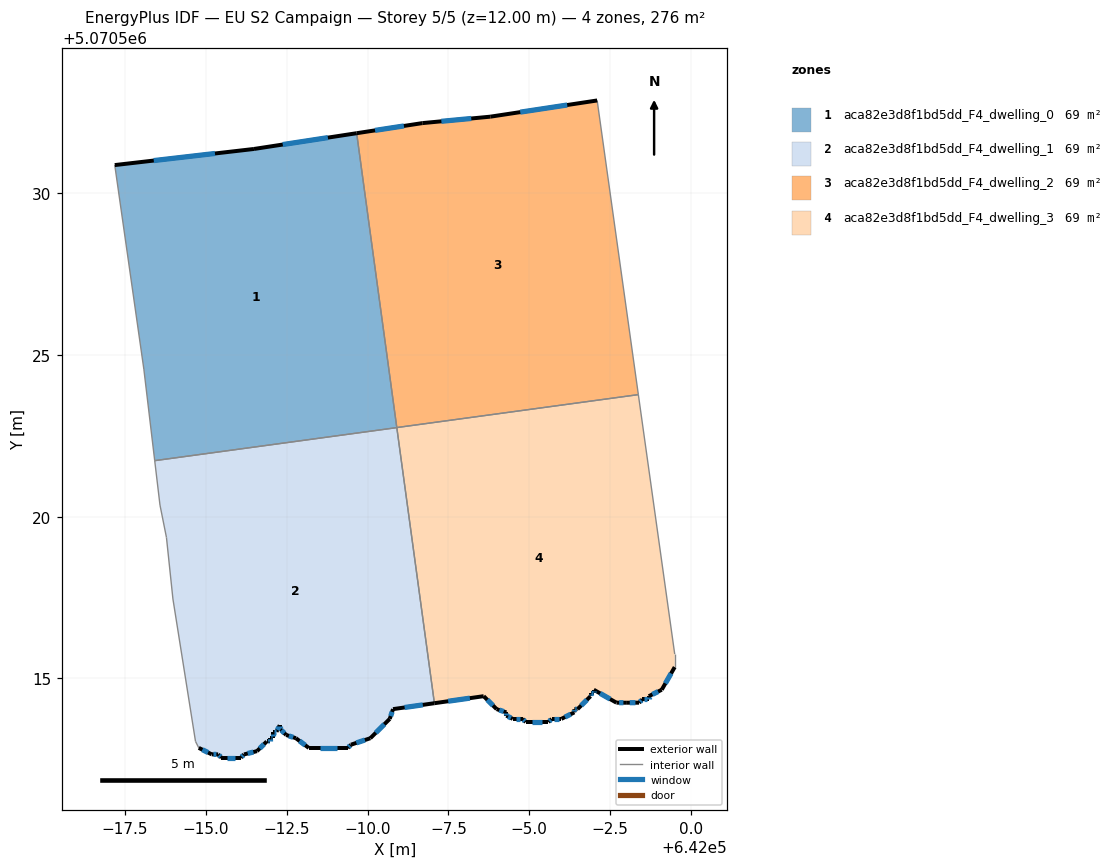
=== STOREY PLAN SPEC (per zone: floor XY polygon, exterior-wall plan segments, windows/doors) ===
zone 1: aca82e3d8f1bd5dd_F4_dwelling_0  (69.0 m²)
  floor: (641989.66, 5070531.85) (641990.91, 5070522.75) (641983.42, 5070521.73) (641983.09, 5070524.56) (641982.19, 5070530.87) (641986.49, 5070531.37)
  exterior wall: (641986.49, 5070531.37) – (641982.19, 5070530.87)  [4.3 m]
    window: (641985.28, 5070531.23) – (641983.39, 5070531.01)  [2.5 m²]
  exterior wall: (641989.66, 5070531.85) – (641986.49, 5070531.37)  [3.2 m]
    window: (641988.77, 5070531.72) – (641987.38, 5070531.50)  [1.9 m²]
  interior walls: 4
zone 2: aca82e3d8f1bd5dd_F4_dwelling_1  (69.0 m²)
  floor: (641990.91, 5070522.75) (641992.07, 5070514.24) (641990.79, 5070514.05) (641990.69, 5070513.75) (641990.09, 5070513.15) (641989.49, 5070512.95) (641989.39, 5070512.85) (641988.19, 5070512.85) (641987.79, 5070513.15) (641987.48, 5070513.25) (641987.29, 5070513.45) (641987.29, 5070513.55) (641987.19, 5070513.35) (641987.09, 5070513.35) (641987.09, 5070513.15) (641986.98, 5070513.15) (641986.98, 5070513.05) (641986.89, 5070513.05) (641986.58, 5070512.75) (641986.19, 5070512.65) (641986.08, 5070512.55) (641985.48, 5070512.55) (641985.38, 5070512.65) (641985.18, 5070512.65) (641984.78, 5070512.85) (641984.68, 5070513.05) (641983.98, 5070517.46) (641983.79, 5070519.36) (641983.58, 5070520.36) (641983.42, 5070521.73)
  exterior wall: (641990.69, 5070513.75) – (641990.79, 5070514.05)  [0.3 m]
    window: (641990.72, 5070513.84) – (641990.76, 5070513.97)  [0.2 m²]
  exterior wall: (641990.09, 5070513.15) – (641990.69, 5070513.75)  [0.8 m]
    window: (641990.26, 5070513.32) – (641990.52, 5070513.58)  [0.5 m²]
  exterior wall: (641989.49, 5070512.95) – (641990.09, 5070513.15)  [0.6 m]
    window: (641989.66, 5070513.01) – (641989.92, 5070513.10)  [0.4 m²]
  exterior wall: (641989.39, 5070512.85) – (641989.49, 5070512.95)  [0.1 m]
    window: (641989.42, 5070512.88) – (641989.46, 5070512.92)  [0.1 m²]
  exterior wall: (641988.19, 5070512.85) – (641989.39, 5070512.85)  [1.2 m]
    window: (641988.52, 5070512.85) – (641989.05, 5070512.85)  [0.7 m²]
  exterior wall: (641987.79, 5070513.15) – (641988.19, 5070512.85)  [0.5 m]
    window: (641987.90, 5070513.07) – (641988.07, 5070512.94)  [0.3 m²]
  exterior wall: (641987.48, 5070513.25) – (641987.79, 5070513.15)  [0.3 m]
    window: (641987.57, 5070513.22) – (641987.70, 5070513.18)  [0.2 m²]
  exterior wall: (641987.29, 5070513.45) – (641987.48, 5070513.25)  [0.3 m]
    window: (641987.34, 5070513.40) – (641987.43, 5070513.31)  [0.2 m²]
  exterior wall: (641987.29, 5070513.55) – (641987.29, 5070513.45)  [0.1 m]
    window: (641987.29, 5070513.52) – (641987.29, 5070513.48)  [0.1 m²]
  exterior wall: (641987.19, 5070513.35) – (641987.29, 5070513.55)  [0.2 m]
    window: (641987.21, 5070513.41) – (641987.26, 5070513.50)  [0.1 m²]
  exterior wall: (641987.09, 5070513.35) – (641987.19, 5070513.35)  [0.1 m]
    window: (641987.11, 5070513.35) – (641987.16, 5070513.35)  [0.1 m²]
  exterior wall: (641987.09, 5070513.15) – (641987.09, 5070513.35)  [0.2 m]
    window: (641987.09, 5070513.21) – (641987.09, 5070513.30)  [0.1 m²]
  exterior wall: (641986.98, 5070513.15) – (641987.09, 5070513.15)  [0.1 m]
    window: (641987.01, 5070513.15) – (641987.06, 5070513.15)  [0.1 m²]
  exterior wall: (641986.98, 5070513.05) – (641986.98, 5070513.15)  [0.1 m]
    window: (641986.98, 5070513.08) – (641986.98, 5070513.12)  [0.1 m²]
  exterior wall: (641986.89, 5070513.05) – (641986.98, 5070513.05)  [0.1 m]
    window: (641986.91, 5070513.05) – (641986.96, 5070513.05)  [0.1 m²]
  exterior wall: (641986.58, 5070512.75) – (641986.89, 5070513.05)  [0.4 m]
    window: (641986.67, 5070512.84) – (641986.80, 5070512.97)  [0.2 m²]
  exterior wall: (641986.19, 5070512.65) – (641986.58, 5070512.75)  [0.4 m]
    window: (641986.30, 5070512.68) – (641986.47, 5070512.73)  [0.2 m²]
  exterior wall: (641986.08, 5070512.55) – (641986.19, 5070512.65)  [0.1 m]
    window: (641986.11, 5070512.58) – (641986.16, 5070512.62)  [0.1 m²]
  exterior wall: (641985.48, 5070512.55) – (641986.08, 5070512.55)  [0.6 m]
    window: (641985.65, 5070512.55) – (641985.92, 5070512.55)  [0.3 m²]
  exterior wall: (641985.38, 5070512.65) – (641985.48, 5070512.55)  [0.1 m]
    window: (641985.41, 5070512.62) – (641985.46, 5070512.58)  [0.1 m²]
  exterior wall: (641985.18, 5070512.65) – (641985.38, 5070512.65)  [0.2 m]
    window: (641985.24, 5070512.65) – (641985.33, 5070512.65)  [0.1 m²]
  exterior wall: (641984.78, 5070512.85) – (641985.18, 5070512.65)  [0.4 m]
    window: (641984.90, 5070512.80) – (641985.07, 5070512.71)  [0.3 m²]
  exterior wall: (641990.79, 5070514.05) – (641992.07, 5070514.24)  [1.3 m]
    window: (641991.15, 5070514.10) – (641991.71, 5070514.18)  [0.7 m²]
  interior walls: 7
zone 3: aca82e3d8f1bd5dd_F4_dwelling_2  (69.0 m²)
  floor: (641997.10, 5070532.87) (641998.37, 5070523.77) (641990.91, 5070522.75) (641989.66, 5070531.85) (641991.69, 5070532.17) (641993.80, 5070532.36)
  exterior wall: (641991.69, 5070532.17) – (641989.66, 5070531.85)  [2.1 m]
    window: (641991.13, 5070532.08) – (641990.23, 5070531.94)  [1.2 m²]
  exterior wall: (641993.80, 5070532.36) – (641991.69, 5070532.17)  [2.1 m]
    window: (641993.21, 5070532.31) – (641992.28, 5070532.22)  [1.2 m²]
  exterior wall: (641997.10, 5070532.87) – (641993.80, 5070532.36)  [3.3 m]
    window: (641996.17, 5070532.72) – (641994.72, 5070532.50)  [1.9 m²]
  interior walls: 3
zone 4: aca82e3d8f1bd5dd_F4_dwelling_3  (69.0 m²)
  floor: (641998.37, 5070523.77) (641999.49, 5070515.75) (641999.49, 5070515.35) (641999.09, 5070514.65) (641998.69, 5070514.45) (641998.69, 5070514.35) (641998.49, 5070514.35) (641998.39, 5070514.25) (641997.99, 5070514.25) (641997.69, 5070514.25) (641996.99, 5070514.65) (641996.99, 5070514.55) (641996.89, 5070514.55) (641996.89, 5070514.45) (641996.49, 5070514.05) (641996.39, 5070514.05) (641996.39, 5070513.95) (641995.99, 5070513.75) (641995.69, 5070513.75) (641995.59, 5070513.65) (641994.89, 5070513.65) (641994.79, 5070513.75) (641994.49, 5070513.75) (641994.29, 5070513.85) (641994.29, 5070513.95) (641993.99, 5070514.05) (641993.59, 5070514.45) (641992.07, 5070514.24) (641990.91, 5070522.75)
  exterior wall: (641999.09, 5070514.65) – (641999.49, 5070515.35)  [0.8 m]
    window: (641999.21, 5070514.85) – (641999.38, 5070515.15)  [0.5 m²]
  exterior wall: (641998.69, 5070514.45) – (641999.09, 5070514.65)  [0.4 m]
    window: (641998.81, 5070514.51) – (641998.98, 5070514.59)  [0.3 m²]
  exterior wall: (641998.69, 5070514.35) – (641998.69, 5070514.45)  [0.1 m]
    window: (641998.69, 5070514.38) – (641998.69, 5070514.42)  [0.1 m²]
  exterior wall: (641998.49, 5070514.35) – (641998.69, 5070514.35)  [0.2 m]
    window: (641998.55, 5070514.35) – (641998.64, 5070514.35)  [0.1 m²]
  exterior wall: (641998.39, 5070514.25) – (641998.49, 5070514.35)  [0.1 m]
    window: (641998.42, 5070514.28) – (641998.47, 5070514.32)  [0.1 m²]
  exterior wall: (641997.99, 5070514.25) – (641998.39, 5070514.25)  [0.4 m]
    window: (641998.11, 5070514.25) – (641998.28, 5070514.25)  [0.2 m²]
  exterior wall: (641997.69, 5070514.25) – (641997.99, 5070514.25)  [0.3 m]
    window: (641997.78, 5070514.25) – (641997.91, 5070514.25)  [0.2 m²]
  exterior wall: (641996.99, 5070514.65) – (641997.69, 5070514.25)  [0.8 m]
    window: (641997.19, 5070514.54) – (641997.50, 5070514.36)  [0.5 m²]
  exterior wall: (641996.99, 5070514.55) – (641996.99, 5070514.65)  [0.1 m]
    window: (641996.99, 5070514.58) – (641996.99, 5070514.62)  [0.1 m²]
  exterior wall: (641996.89, 5070514.55) – (641996.99, 5070514.55)  [0.1 m]
    window: (641996.92, 5070514.55) – (641996.96, 5070514.55)  [0.1 m²]
  exterior wall: (641996.89, 5070514.45) – (641996.89, 5070514.55)  [0.1 m]
    window: (641996.89, 5070514.48) – (641996.89, 5070514.52)  [0.1 m²]
  exterior wall: (641996.49, 5070514.05) – (641996.89, 5070514.45)  [0.6 m]
    window: (641996.60, 5070514.16) – (641996.78, 5070514.34)  [0.3 m²]
  exterior wall: (641996.39, 5070514.05) – (641996.49, 5070514.05)  [0.1 m]
    window: (641996.42, 5070514.05) – (641996.46, 5070514.05)  [0.1 m²]
  exterior wall: (641996.39, 5070513.95) – (641996.39, 5070514.05)  [0.1 m]
    window: (641996.39, 5070513.98) – (641996.39, 5070514.02)  [0.1 m²]
  exterior wall: (641995.99, 5070513.75) – (641996.39, 5070513.95)  [0.4 m]
    window: (641996.10, 5070513.81) – (641996.28, 5070513.89)  [0.3 m²]
  exterior wall: (641995.69, 5070513.75) – (641995.99, 5070513.75)  [0.3 m]
    window: (641995.78, 5070513.75) – (641995.91, 5070513.75)  [0.2 m²]
  exterior wall: (641995.59, 5070513.65) – (641995.69, 5070513.75)  [0.1 m]
    window: (641995.62, 5070513.68) – (641995.66, 5070513.72)  [0.1 m²]
  exterior wall: (641994.89, 5070513.65) – (641995.59, 5070513.65)  [0.7 m]
    window: (641995.09, 5070513.65) – (641995.39, 5070513.65)  [0.4 m²]
  exterior wall: (641994.79, 5070513.75) – (641994.89, 5070513.65)  [0.1 m]
    window: (641994.82, 5070513.72) – (641994.86, 5070513.68)  [0.1 m²]
  exterior wall: (641994.49, 5070513.75) – (641994.79, 5070513.75)  [0.3 m]
    window: (641994.57, 5070513.75) – (641994.71, 5070513.75)  [0.2 m²]
  exterior wall: (641994.29, 5070513.85) – (641994.49, 5070513.75)  [0.2 m]
    window: (641994.35, 5070513.82) – (641994.43, 5070513.78)  [0.1 m²]
  exterior wall: (641994.29, 5070513.95) – (641994.29, 5070513.85)  [0.1 m]
    window: (641994.29, 5070513.92) – (641994.29, 5070513.88)  [0.1 m²]
  exterior wall: (641993.99, 5070514.05) – (641994.29, 5070513.95)  [0.3 m]
    window: (641994.07, 5070514.02) – (641994.21, 5070513.98)  [0.2 m²]
  exterior wall: (641993.59, 5070514.45) – (641993.99, 5070514.05)  [0.6 m]
    window: (641993.70, 5070514.34) – (641993.88, 5070514.16)  [0.3 m²]
  exterior wall: (641992.07, 5070514.24) – (641993.59, 5070514.45)  [1.5 m]
    window: (641992.49, 5070514.30) – (641993.16, 5070514.39)  [0.9 m²]
  interior walls: 4

=== DERIVED (storey summary) ===
Building: EU S2 Campaign
Storey: 5 of 5  (floor level z = 12.00 m)
Storey gross floor area: 275.9 m²
Zones on this storey: 4
  - aca82e3d8f1bd5dd_F4_dwelling_0: floor 69.0 m²; exterior wall 7.5 m (22.6 m²); 2 window(s) 4.4 m²; WWR 19.3%
  - aca82e3d8f1bd5dd_F4_dwelling_1: floor 69.0 m²; exterior wall 8.8 m (26.5 m²); 23 window(s) 5.1 m²; WWR 19.3%
  - aca82e3d8f1bd5dd_F4_dwelling_2: floor 69.0 m²; exterior wall 7.5 m (22.5 m²); 3 window(s) 4.4 m²; WWR 19.3%
  - aca82e3d8f1bd5dd_F4_dwelling_3: floor 69.0 m²; exterior wall 9.0 m (27.1 m²); 25 window(s) 5.2 m²; WWR 19.3%
Zone adjacency (shared interzone walls):
  - aca82e3d8f1bd5dd_F4_dwelling_0 ↔ aca82e3d8f1bd5dd_F4_dwelling_1
  - aca82e3d8f1bd5dd_F4_dwelling_0 ↔ aca82e3d8f1bd5dd_F4_dwelling_2
  - aca82e3d8f1bd5dd_F4_dwelling_1 ↔ aca82e3d8f1bd5dd_F4_dwelling_3
  - aca82e3d8f1bd5dd_F4_dwelling_2 ↔ aca82e3d8f1bd5dd_F4_dwelling_3